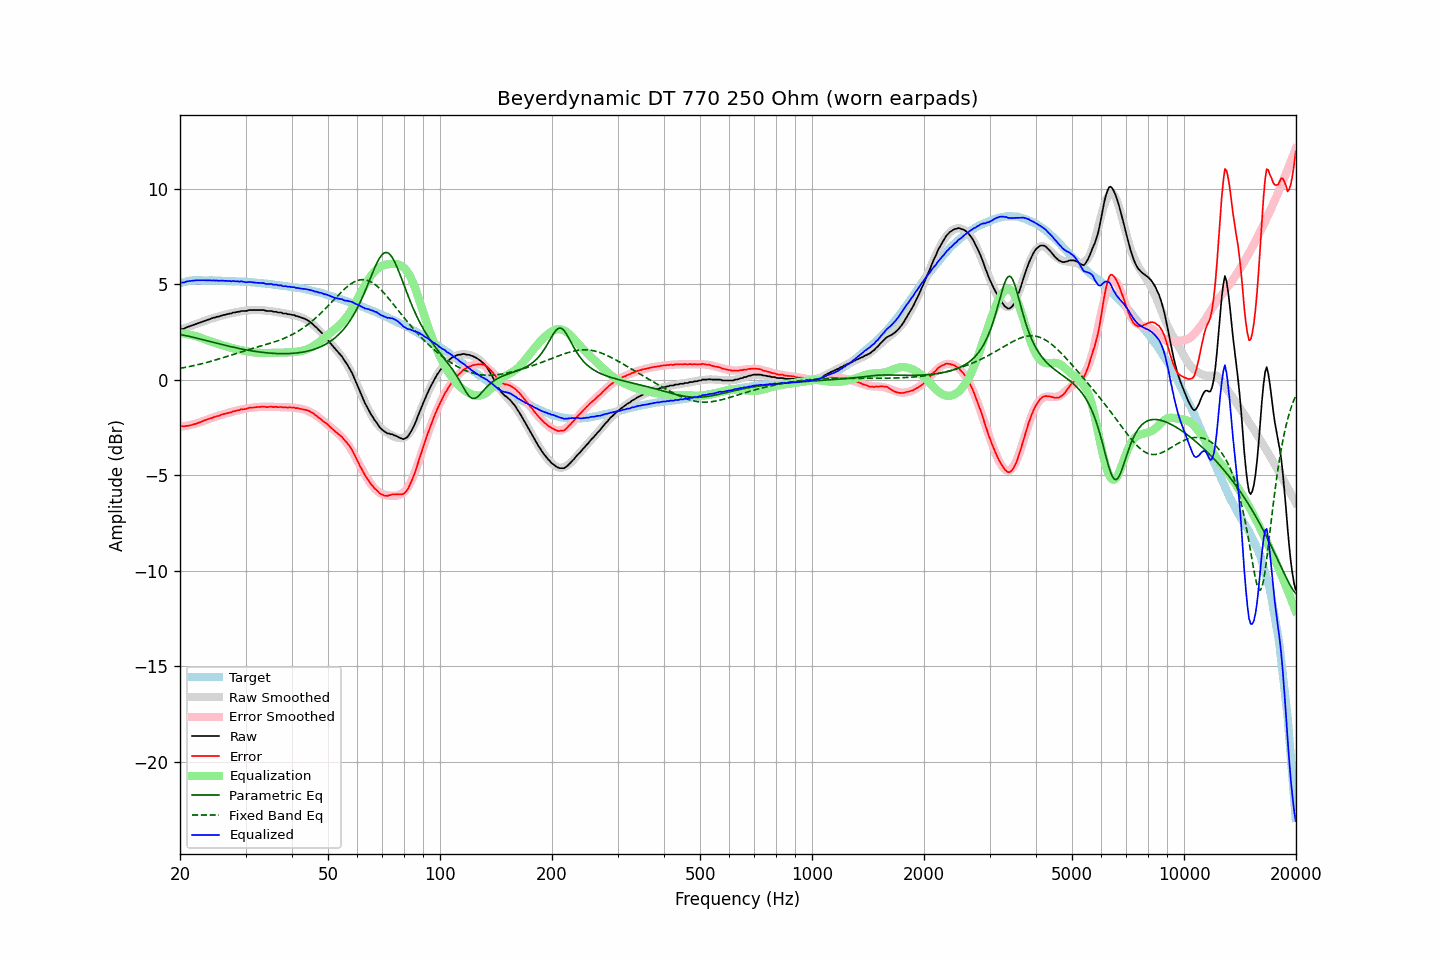

The data file committed next to this chart (first rows):
frequency, raw, error, smoothed, error_smoothed, equalization, parametric_eq, fixed_band_eq, equalized_raw, equalized_smoothed, target
20.00, 2.63, -2.42, 2.62, -2.45, 2.45, 2.38, 0.61, 5.08, 5.07, 5.05
20.20, 2.66, -2.42, 2.65, -2.44, 2.44, 2.36, 0.62, 5.10, 5.09, 5.08
20.40, 2.67, -2.44, 2.68, -2.43, 2.43, 2.34, 0.64, 5.10, 5.11, 5.10
20.61, 2.70, -2.43, 2.71, -2.42, 2.42, 2.33, 0.65, 5.11, 5.13, 5.12
20.81, 2.75, -2.41, 2.74, -2.40, 2.40, 2.31, 0.67, 5.15, 5.14, 5.15
21.02, 2.78, -2.41, 2.77, -2.39, 2.39, 2.29, 0.68, 5.16, 5.16, 5.18
21.23, 2.81, -2.39, 2.81, -2.37, 2.37, 2.27, 0.70, 5.18, 5.17, 5.19
21.44, 2.84, -2.37, 2.84, -2.35, 2.35, 2.25, 0.72, 5.19, 5.19, 5.20
21.66, 2.87, -2.34, 2.87, -2.33, 2.33, 2.23, 0.74, 5.20, 5.20, 5.21
21.87, 2.90, -2.31, 2.90, -2.31, 2.31, 2.21, 0.76, 5.21, 5.21, 5.21
22.09, 2.93, -2.29, 2.93, -2.29, 2.29, 2.19, 0.77, 5.21, 5.21, 5.22
22.31, 2.96, -2.26, 2.96, -2.26, 2.26, 2.17, 0.79, 5.22, 5.22, 5.22
22.54, 2.99, -2.23, 2.99, -2.23, 2.23, 2.15, 0.81, 5.22, 5.22, 5.22
22.76, 3.02, -2.20, 3.02, -2.20, 2.20, 2.13, 0.83, 5.22, 5.22, 5.22
22.99, 3.05, -2.16, 3.05, -2.17, 2.17, 2.11, 0.86, 5.22, 5.22, 5.21
23.22, 3.08, -2.13, 3.08, -2.14, 2.14, 2.09, 0.88, 5.21, 5.22, 5.21
23.45, 3.11, -2.10, 3.11, -2.11, 2.11, 2.07, 0.90, 5.21, 5.21, 5.21
23.69, 3.14, -2.07, 3.14, -2.08, 2.08, 2.05, 0.92, 5.21, 5.21, 5.21
23.92, 3.17, -2.04, 3.16, -2.04, 2.04, 2.02, 0.94, 5.21, 5.21, 5.20
24.16, 3.20, -2.02, 3.19, -2.01, 2.01, 2.00, 0.97, 5.21, 5.21, 5.21
24.40, 3.22, -2.00, 3.22, -1.99, 1.99, 1.98, 0.99, 5.20, 5.20, 5.21
24.65, 3.26, -1.95, 3.25, -1.96, 1.96, 1.96, 1.02, 5.21, 5.20, 5.20
24.89, 3.27, -1.93, 3.27, -1.93, 1.93, 1.94, 1.04, 5.20, 5.20, 5.20
25.14, 3.31, -1.89, 3.30, -1.90, 1.90, 1.92, 1.07, 5.21, 5.20, 5.20
25.39, 3.31, -1.89, 3.32, -1.88, 1.88, 1.90, 1.09, 5.18, 5.20, 5.20
25.65, 3.35, -1.85, 3.34, -1.85, 1.85, 1.87, 1.12, 5.20, 5.20, 5.20
25.91, 3.37, -1.82, 3.37, -1.82, 1.82, 1.85, 1.14, 5.19, 5.19, 5.19
26.16, 3.40, -1.79, 3.39, -1.80, 1.80, 1.83, 1.17, 5.20, 5.19, 5.19
26.43, 3.41, -1.78, 3.41, -1.78, 1.78, 1.81, 1.20, 5.18, 5.19, 5.18
26.69, 3.44, -1.75, 3.43, -1.75, 1.75, 1.79, 1.22, 5.19, 5.18, 5.18
26.96, 3.45, -1.73, 3.45, -1.72, 1.72, 1.77, 1.25, 5.17, 5.18, 5.18
27.23, 3.48, -1.70, 3.47, -1.70, 1.70, 1.75, 1.28, 5.18, 5.18, 5.18
27.50, 3.48, -1.70, 3.49, -1.68, 1.68, 1.73, 1.30, 5.16, 5.17, 5.18
27.77, 3.53, -1.64, 3.51, -1.66, 1.66, 1.71, 1.33, 5.18, 5.17, 5.17
28.05, 3.53, -1.64, 3.53, -1.64, 1.64, 1.69, 1.36, 5.16, 5.16, 5.17
28.33, 3.55, -1.61, 3.55, -1.61, 1.61, 1.68, 1.39, 5.16, 5.16, 5.15
28.62, 3.57, -1.59, 3.56, -1.59, 1.59, 1.66, 1.41, 5.16, 5.16, 5.15
28.90, 3.57, -1.58, 3.58, -1.57, 1.57, 1.64, 1.44, 5.14, 5.15, 5.15
29.19, 3.61, -1.53, 3.59, -1.56, 1.56, 1.62, 1.47, 5.16, 5.15, 5.14
29.48, 3.61, -1.54, 3.60, -1.54, 1.54, 1.61, 1.49, 5.14, 5.14, 5.15
29.78, 3.61, -1.53, 3.61, -1.52, 1.52, 1.59, 1.52, 5.13, 5.13, 5.14
30.08, 3.61, -1.53, 3.63, -1.50, 1.50, 1.57, 1.55, 5.11, 5.13, 5.13
30.38, 3.63, -1.49, 3.63, -1.49, 1.49, 1.56, 1.57, 5.11, 5.12, 5.12
30.68, 3.66, -1.46, 3.64, -1.47, 1.47, 1.54, 1.60, 5.13, 5.12, 5.12
30.99, 3.66, -1.45, 3.65, -1.46, 1.46, 1.53, 1.62, 5.12, 5.11, 5.11
31.30, 3.66, -1.45, 3.65, -1.45, 1.45, 1.52, 1.65, 5.11, 5.10, 5.10
31.61, 3.66, -1.44, 3.66, -1.44, 1.44, 1.50, 1.67, 5.10, 5.10, 5.10
31.93, 3.66, -1.43, 3.66, -1.43, 1.43, 1.49, 1.69, 5.09, 5.09, 5.09
32.24, 3.66, -1.42, 3.66, -1.43, 1.43, 1.48, 1.72, 5.08, 5.08, 5.08
32.57, 3.66, -1.42, 3.65, -1.42, 1.42, 1.46, 1.74, 5.08, 5.08, 5.07
32.89, 3.66, -1.41, 3.65, -1.41, 1.41, 1.45, 1.77, 5.07, 5.07, 5.07
33.22, 3.66, -1.40, 3.65, -1.41, 1.41, 1.44, 1.79, 5.07, 5.06, 5.06
33.55, 3.66, -1.40, 3.64, -1.41, 1.41, 1.43, 1.81, 5.07, 5.05, 5.05
33.89, 3.63, -1.41, 3.63, -1.41, 1.41, 1.42, 1.84, 5.03, 5.04, 5.04
34.23, 3.61, -1.43, 3.62, -1.41, 1.41, 1.42, 1.86, 5.02, 5.03, 5.04
34.57, 3.61, -1.42, 3.61, -1.41, 1.41, 1.41, 1.89, 5.02, 5.02, 5.02
34.92, 3.61, -1.40, 3.60, -1.41, 1.41, 1.40, 1.91, 5.02, 5.01, 5.01
35.27, 3.61, -1.40, 3.59, -1.41, 1.41, 1.39, 1.94, 5.02, 5.00, 5.01
35.62, 3.57, -1.43, 3.58, -1.41, 1.41, 1.39, 1.97, 4.98, 4.99, 4.99
35.97, 3.57, -1.41, 3.57, -1.42, 1.42, 1.38, 1.99, 4.98, 4.98, 4.98
... 635 more rows
